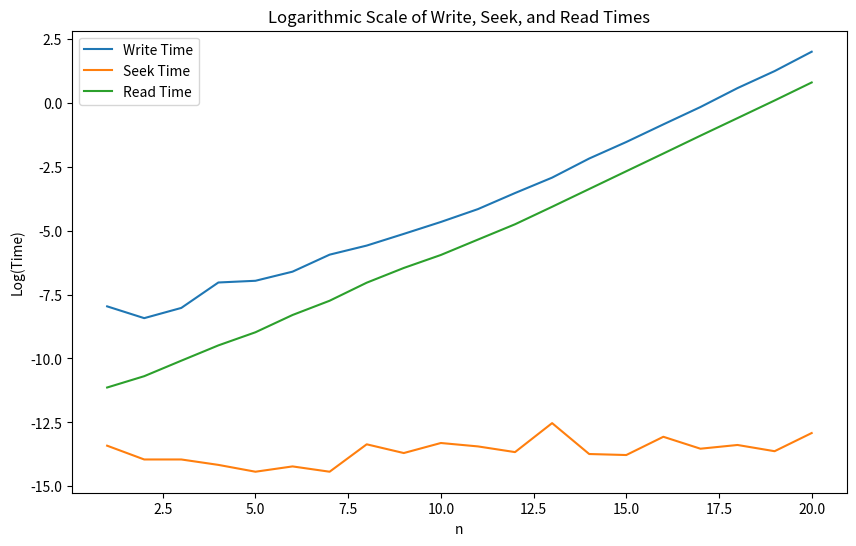

Recreate this plot in Python.

import matplotlib.pyplot as plt
import numpy as np

# Your data
n_values = np.arange(1, 21)
write_times = [0.00034825, 0.000219625, 0.0003275, 0.000885375, 0.000946625, 0.001352, 0.002628917, 0.003748542, 0.005920667, 0.009439,
               0.015603625, 0.029235958, 0.053416875, 0.11272425, 0.215022167, 0.428400459, 0.844103417, 1.770023417, 3.439859917, 7.337261292]
seek_times = [1.5e-6, 8.75e-7, 8.75e-7, 7.08e-7, 5.42e-7, 6.67e-7, 5.42e-7, 1.583e-6, 1.125e-6, 1.666e-6, 1.458e-6, 1.167e-6, 3.625e-6, 1.083e-6, 1.041e-6, 2.125e-6, 1.333e-6, 1.542e-6, 1.209e-6, 2.459e-6]
read_times = [1.4583e-5, 2.2708e-5, 4.1625e-5, 7.5709e-5, 0.000126459, 0.000248416, 0.000433792, 0.000878375, 0.001562292, 0.002596708,
              0.00473975, 0.008621292, 0.0170865, 0.034235084, 0.068557166, 0.137095458, 0.275412125, 0.547451958, 1.090150041, 2.204900375]

# Plotting
plt.figure(figsize=(10, 6))
plt.plot(n_values, np.log(write_times), label='Write Time')
plt.plot(n_values, np.log(seek_times), label='Seek Time')
plt.plot(n_values, np.log(read_times), label='Read Time')

# Adding labels and title
plt.xlabel('n')
plt.ylabel('Log(Time)')
plt.title('Logarithmic Scale of Write, Seek, and Read Times')
plt.legend()

# Show the plot
plt.show()